Run: headless pygame with SDL's dummy video driver; simulated clock (each Clock.tick advances the game by its frame time, no real sleeping); random seed 0; keys injected as events and as key.get_pressed() state; no mouse input.
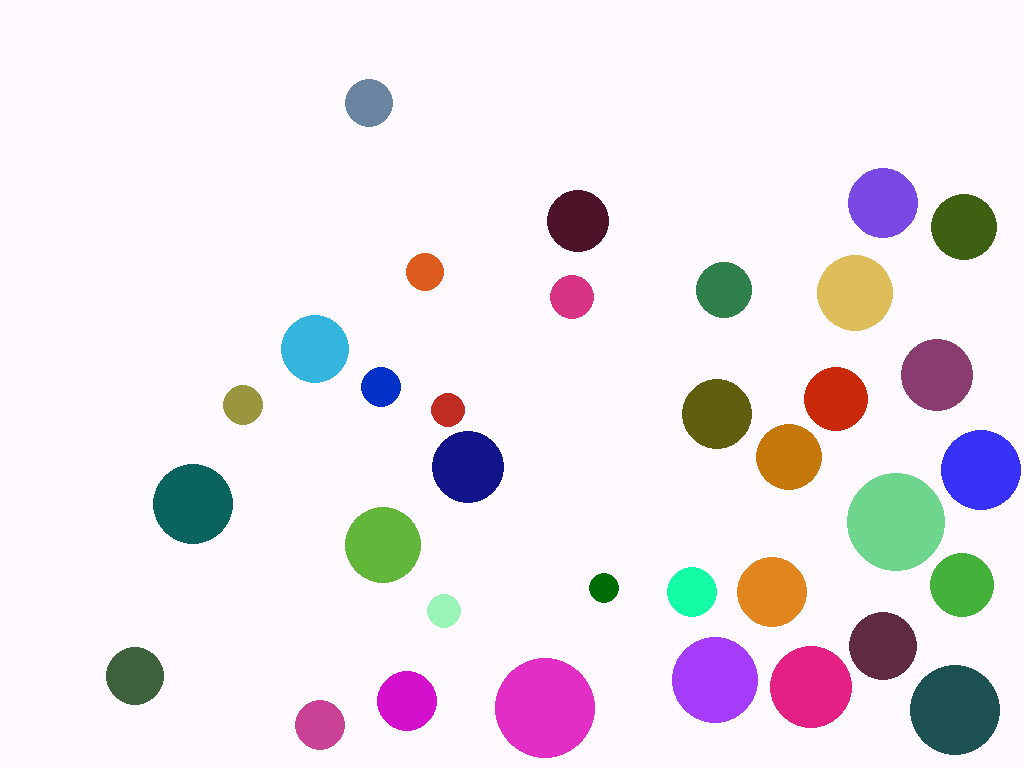
Frame 1 of 4 · flips 1–60 · no input
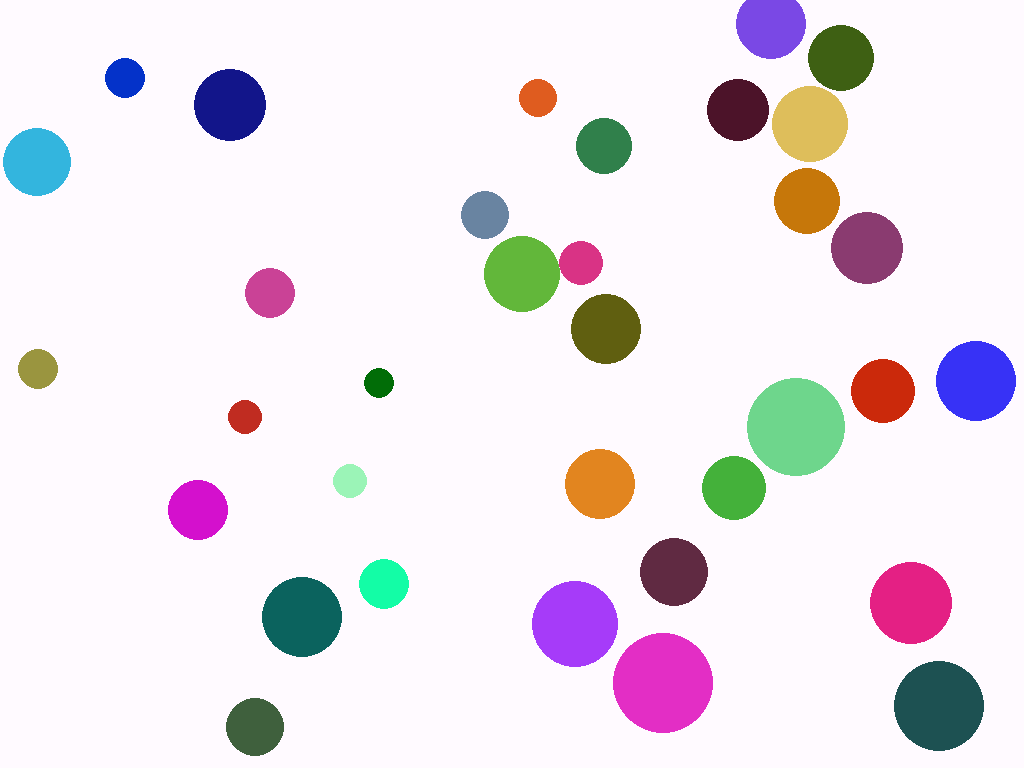
Frame 2 of 4 · flips 61–180 · tapped SPACE, RETURN · held RIGHT (→), D
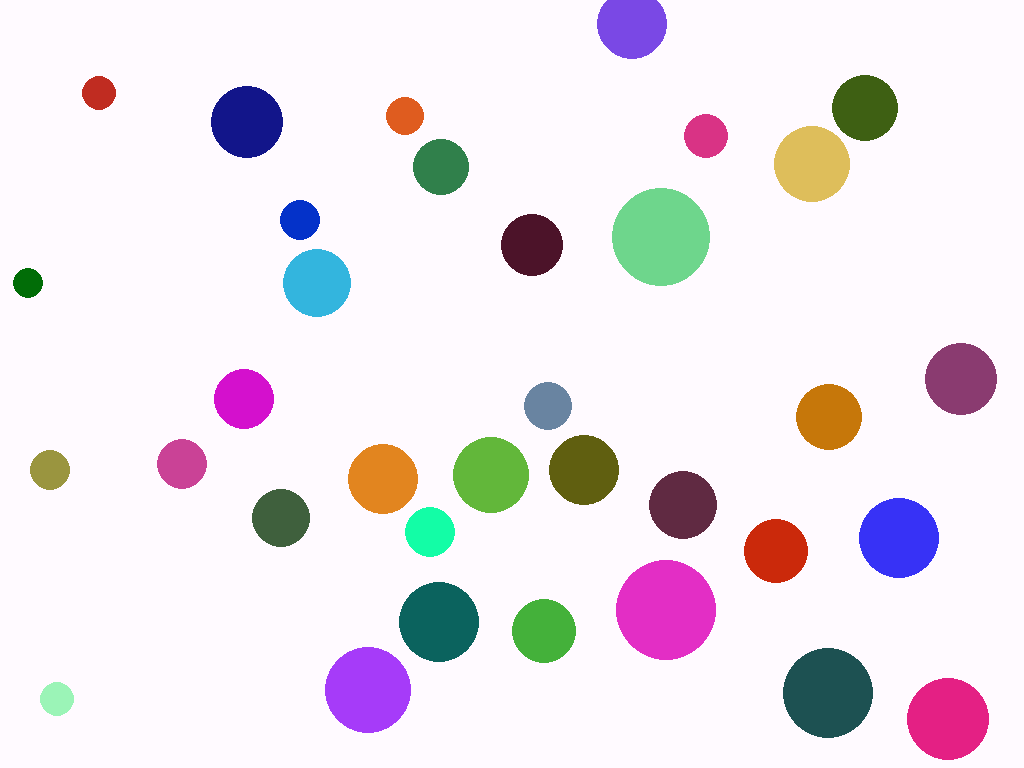
Frame 3 of 4 · flips 181–300 · held DOWN (↓), S
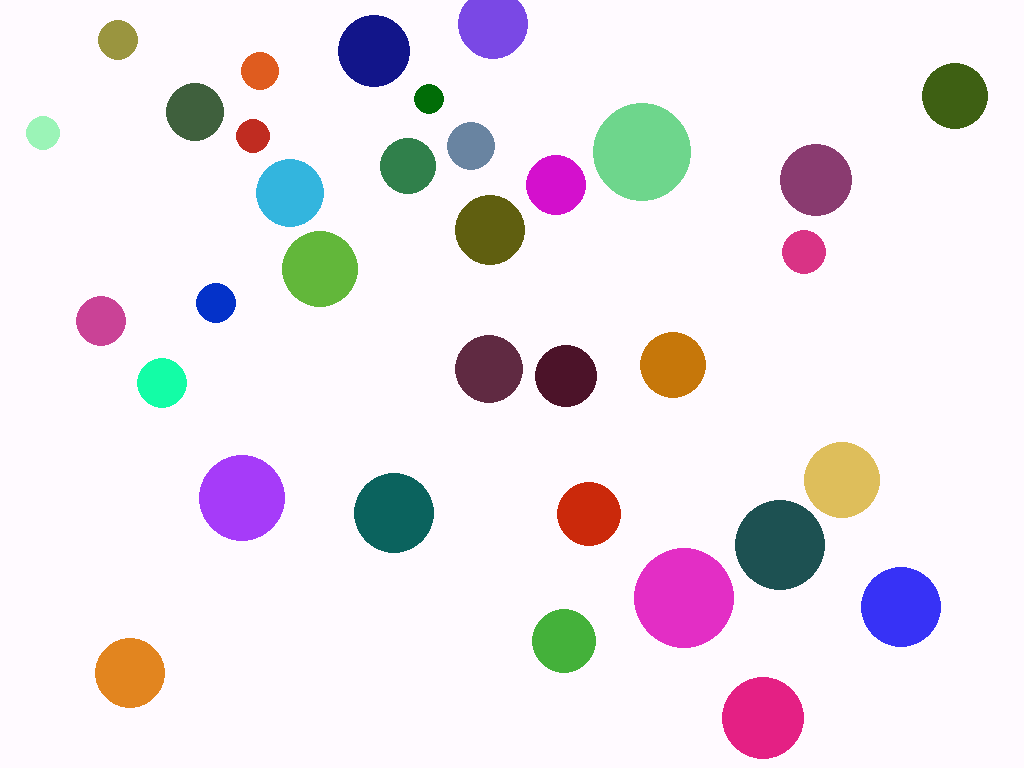
Frame 4 of 4 · flips 301–420 · held LEFT (←), A, UP (↑), W

The pygame program that drew these frames:

import pygame
import random
import math
from pygame.locals import *
from sys import exit

pygame.init() 

# Cria a tela
info = pygame.display.Info()
largura = info.current_w
altura = info.current_h
tela = pygame.display.set_mode((largura, altura), pygame.FULLSCREEN)
pygame.display.set_caption('Simulador de colisões elásticas')
relogio = pygame.time.Clock()

n_bolas = random.randint(10, 50)
densidade_area = random.randint(7, 565)
bolas = []

# Verifica se há sobreposição com alguma bola já existente
def verifica_sobreposição (nova_bola, bolas_existentes):
    for bola in bolas_existentes:
        dx = bola["x"] - nova_bola["x"]
        dy = bola["y"] - nova_bola["y"]

        distancia = math.sqrt(dx**2 + dy**2)

        if distancia < bola["raio"] + nova_bola["raio"]:
            return True
                    
    return False

# Cria as bolas
for i in range(n_bolas):
    while True: 
        raio = random.randint(15, 50)

        nova_bola = {
            "x": random.randint(raio, largura - raio),
            "y": random.randint(raio, altura - raio),
            "vx": random.randint(1, 4),
            "vy": random.randint(1, 4),
            "cor": (random.randint(0, 255), random.randint(0, 255), random.randint(0, 255)),
            "raio": raio,
            "massa": math.pi * (raio ** 2) * densidade_area
        }

        # Elas apenas são criadas se estiverem em uma posição propícia
        if not verifica_sobreposição(nova_bola, bolas):
            bolas.append(nova_bola)
            break

while True:

    relogio.tick(60)

    tela.fill((255, 250, 255))

    for event in pygame.event.get():
        if event.type == KEYDOWN and event.key == K_ESCAPE:
            pygame.quit()
            exit()

    for bola in bolas:
        # Detecta colisão com as paredes
        if bola["y"] + bola["raio"] + bola["vy"] >= altura or bola["y"] - bola["raio"] + bola["vy"] <= 0:
            bola["vy"] *= -1
        if bola["x"] + bola["raio"] + bola["vx"] >= largura or bola["x"] - bola["raio"] + bola["vx"] <= 0:
            bola["vx"] *= -1

    for i in range(0, n_bolas):
        for j in range(i + 1, n_bolas):
            # Calcula a posição futura das bolinhas
            dx = (bolas[i]["x"] + bolas[i]["vx"]) - (bolas[j]["x"] + bolas[j]["vx"])
            dy = (bolas[i]["y"] + bolas[i]["vy"]) - (bolas[j]["y"] + bolas[j]["vy"])

            distancia = math.sqrt(dx**2 + dy**2)

            # Verifica se há colisão na próxima posição
            if distancia <= bolas[i]["raio"] + bolas[j]["raio"]:
                
                vcmx = (bolas[i]["massa"]*bolas[i]["vx"] + bolas[j]["massa"]*bolas[j]["vx"]) / (bolas[i]["massa"] + bolas[j]["massa"])
                vcmy = (bolas[i]["massa"]*bolas[i]["vy"] + bolas[j]["massa"]*bolas[j]["vy"]) / (bolas[i]["massa"] + bolas[j]["massa"])

                aux = bolas[i]["vx"]
                bolas[i]["vx"] = 2 * vcmx - bolas[i]["vx"]
                bolas[j]["vx"] = (bolas[i]["massa"] * (aux - bolas[i]["vx"]) + bolas[j]["massa"] * bolas[j]["vx"]) / bolas[j]["massa"]

                aux = bolas[i]["vy"]
                bolas[i]["vy"] = 2 * vcmy - bolas[i]["vy"]
                bolas[j]["vy"] = (bolas[i]["massa"] * (aux - bolas[i]["vy"]) + bolas[j]["massa"] * bolas[j]["vy"]) / bolas[j]["massa"]

    # Atualiza as posições após resolver as colisões
    for bola in bolas:
        bola["x"] += bola["vx"]
        bola["y"] += bola["vy"]

        pygame.draw.circle(tela, bola["cor"], (int(bola["x"]), int(bola["y"])), bola["raio"])

    pygame.display.update()
